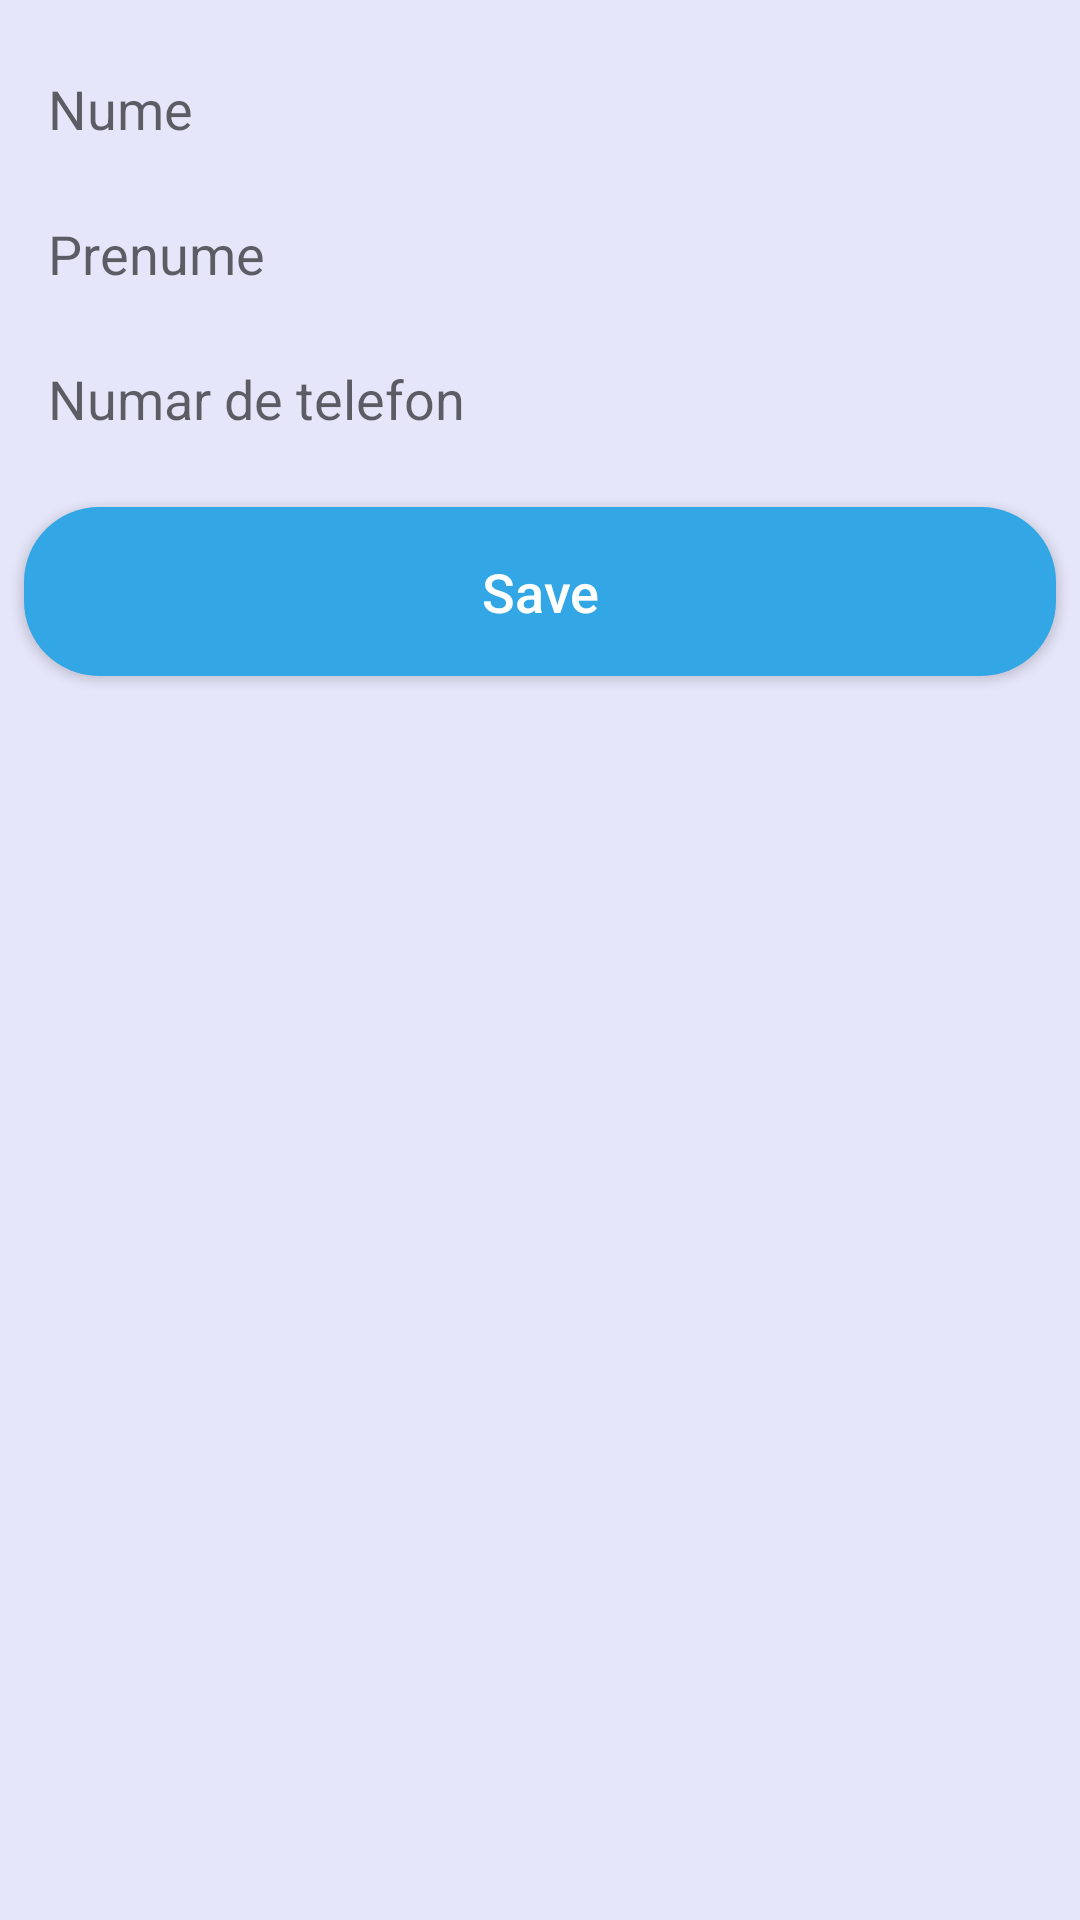

Android layout source for this screen:
<!-- AndroidManifest.xml: application theme AppTheme -->
<!-- res/layout/fragment_account.xml -->
<?xml version="1.0" encoding="utf-8"?>
<androidx.constraintlayout.widget.ConstraintLayout
    xmlns:android="http://schemas.android.com/apk/res/android"
    xmlns:app="http://schemas.android.com/apk/res-auto"
    xmlns:tools="http://schemas.android.com/tools"
    android:layout_width="match_parent"
    android:layout_height="match_parent"
    tools:context=".MainScreenFragment"
    android:background="@color/lavender"
    >

    <EditText
        android:id="@+id/profile_name"
        android:layout_width="0dp"
        android:layout_height="wrap_content"
        android:layout_marginStart="8dp"
        android:layout_marginTop="16dp"
        android:layout_marginEnd="8dp"
        android:background="@drawable/rounded_edittext"
        android:padding="8dp"
        android:hint="@string/surname"
        android:inputType="textPersonName"
        app:layout_constraintEnd_toEndOf="parent"
        app:layout_constraintStart_toStartOf="parent"
        app:layout_constraintTop_toTopOf="parent" />

    <EditText
        android:id="@+id/profile_surname"
        android:layout_width="0dp"
        android:layout_height="wrap_content"
        android:layout_marginStart="8dp"
        android:layout_marginTop="8dp"
        android:layout_marginEnd="8dp"
        android:background="@drawable/rounded_edittext"
        android:padding="8dp"
        android:hint="@string/name"
        android:inputType="textPersonName"
        app:layout_constraintEnd_toEndOf="parent"
        app:layout_constraintStart_toStartOf="parent"
        app:layout_constraintTop_toBottomOf="@+id/profile_name" />

    <EditText
        android:id="@+id/profile_phone"
        android:layout_width="0dp"
        android:layout_height="wrap_content"
        android:layout_marginStart="8dp"
        android:layout_marginTop="8dp"
        android:layout_marginEnd="8dp"
        android:background="@drawable/rounded_edittext"
        android:padding="8dp"
        android:hint="@string/phone"
        android:inputType="phone"
        app:layout_constraintEnd_toEndOf="parent"
        app:layout_constraintStart_toStartOf="parent"
        app:layout_constraintTop_toBottomOf="@+id/profile_surname" />

    <Button
        android:id="@+id/btn_update_profile"
        android:layout_width="0dp"
        android:layout_height="wrap_content"
        android:layout_marginStart="8dp"
        android:layout_marginTop="16dp"
        android:layout_marginEnd="8dp"
        android:background="@drawable/rounded_login_buttons"
        android:padding="16dp"
        android:text="@string/update_profile"
        android:textAllCaps="false"
        android:textColor="@android:color/white"
        android:textSize="18sp"
        app:layout_constraintEnd_toEndOf="parent"
        app:layout_constraintStart_toStartOf="parent"
        app:layout_constraintTop_toBottomOf="@+id/profile_phone" />
</androidx.constraintlayout.widget.ConstraintLayout>
<!-- resources referenced by this layout -->
<resources>
  <color name="lavender">#E6E6FA</color>
  <!-- drawable rounded_login_buttons (drawable) -->
  <?xml version="1.0" encoding="utf-8"?>
  <shape xmlns:android="http://schemas.android.com/apk/res/android">
  
      <solid android:color="@color/blue_dark"/>
      <corners android:radius="25dp"/>
  
  </shape>
  <string name="name">Prenume</string>
  <string name="phone">Numar de telefon</string>
  <string name="surname">Nume</string>
  <string name="update_profile">Save</string>
  <style name="AppTheme" parent="Theme.AppCompat.Light.DarkActionBar">
          
          <item name="colorPrimary">@color/blue_dark</item>
          <item name="colorPrimaryDark">@color/blue_dark</item>
          <item name="colorAccent">@color/colorAccent</item>
      </style>
  <color name="blue_dark">#33a6e5</color>
  <color name="colorAccent">#03DAC5</color>
</resources>
